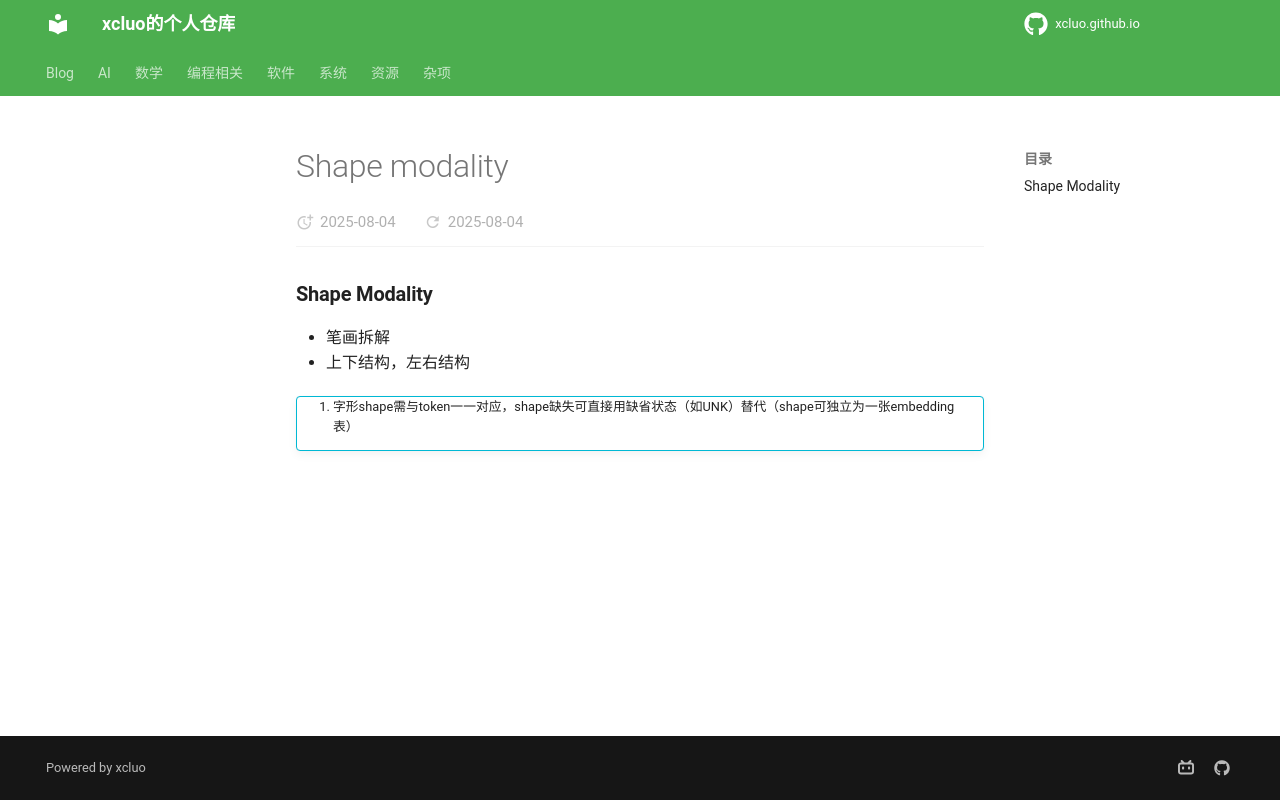

repository: xcluo/xcluo.github.io · page: AI/Paper_Reading/Trick/Multimodality/shape_modality.html · generator: mkdocs

### Shape Modality
- 笔画拆解
- 上下结构，左右结构
!!! info ""
    1. 字形shape需与token一一对应，shape缺失可直接用缺省状态（如UNK）替代（shape可独立为一张embedding表）
   
